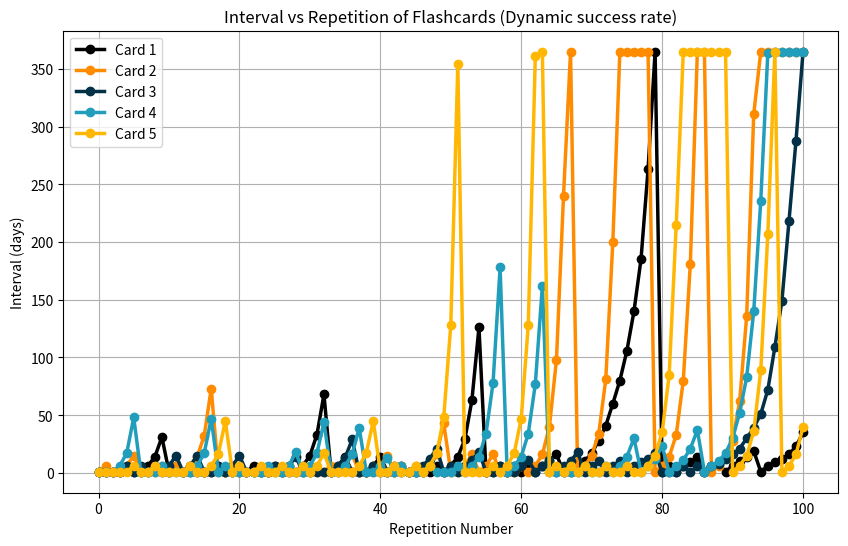

This figure's Python source:
import matplotlib.pyplot as plt

flashcards = [
    {"term": "Card 1", "intervals": [1.0, 1.0, 1.0, 1.0, 6.0, 1.0, 1.0, 6.0, 14.0, 31.0, 1.0, 6.0, 1.0, 1.0, 1.0, 1.0, 1.0, 6.0, 1.0, 1.0, 1.0, 1.0, 6.0, 1.0, 1.0, 6.0, 1.0, 1.0, 1.0, 6.0, 15.0, 33.0, 68.0, 1.0, 6.0, 14.0, 1.0, 1.0, 1.0, 6.0, 14.0, 1.0, 1.0, 6.0, 1.0, 1.0, 1.0, 1.0, 6.0, 1.0, 6.0, 14.0, 29.0, 63.0, 126.0, 1.0, 1.0, 6.0, 1.0, 6.0, 1.0, 6.0, 1.0, 6.0, 10.0, 16.0, 1.0, 1.0, 6.0, 10.0, 17.0, 28.0, 41.0, 60.0, 80.0, 106.0, 140.0, 185.0, 263.0, 365.0, 1.0, 6.0, 1.0, 6.0, 9.0, 14.0, 1.0, 6.0, 8.0, 1.0, 6.0, 10.0, 14.0, 19.0, 1.0, 6.0, 9.0, 12.0, 16.0, 23.0, 35.0]},
    {"term": "Card 2", "intervals": [1.0, 6.0, 1.0, 1.0, 6.0, 15.0, 1.0, 1.0, 1.0, 6.0, 1.0, 6.0, 1.0, 6.0, 14.0, 32.0, 73.0, 1.0, 1.0, 1.0, 1.0, 1.0, 1.0, 1.0, 1.0, 1.0, 1.0, 6.0, 15.0, 1.0, 1.0, 1.0, 1.0, 6.0, 1.0, 6.0, 16.0, 1.0, 1.0, 1.0, 6.0, 15.0, 1.0, 6.0, 1.0, 6.0, 1.0, 6.0, 16.0, 43.0, 1.0, 1.0, 6.0, 16.0, 1.0, 6.0, 16.0, 1.0, 1.0, 1.0, 6.0, 1.0, 6.0, 16.0, 40.0, 98.0, 240.0, 365.0, 1.0, 6.0, 15.0, 34.0, 81.0, 200.0, 365.0, 365.0, 365.0, 365.0, 365.0, 1.0, 6.0, 14.0, 33.0, 80.0, 181.0, 365.0, 365.0, 1.0, 6.0, 13.0, 28.0, 62.0, 136.0, 311.0, 365.0, 365.0, 365.0, 365.0, 365.0, 365.0, 365.0]},
    {"term": "Card 3", "intervals": [1.0, 1.0, 1.0, 1.0, 6.0, 1.0, 6.0, 1.0, 6.0, 1.0, 6.0, 15.0, 1.0, 6.0, 15.0, 1.0, 1.0, 6.0, 1.0, 6.0, 15.0, 1.0, 1.0, 1.0, 1.0, 6.0, 1.0, 6.0, 14.0, 1.0, 1.0, 1.0, 1.0, 1.0, 6.0, 13.0, 29.0, 1.0, 1.0, 6.0, 1.0, 1.0, 6.0, 1.0, 1.0, 1.0, 6.0, 12.0, 21.0, 1.0, 6.0, 1.0, 6.0, 11.0, 18.0, 1.0, 1.0, 6.0, 1.0, 1.0, 6.0, 11.0, 1.0, 6.0, 11.0, 1.0, 6.0, 10.0, 18.0, 1.0, 6.0, 10.0, 1.0, 6.0, 10.0, 1.0, 6.0, 9.0, 12.0, 17.0, 1.0, 1.0, 1.0, 6.0, 1.0, 6.0, 1.0, 6.0, 8.0, 12.0, 16.0, 21.0, 30.0, 39.0, 51.0, 72.0, 109.0, 149.0, 218.0, 288.0, 365.0]},
    {"term": "Card 4", "intervals": [1.0, 1.0, 1.0, 6.0, 17.0, 48.0, 1.0, 1.0, 1.0, 6.0, 1.0, 1.0, 1.0, 1.0, 6.0, 17.0, 47.0, 1.0, 6.0, 1.0, 1.0, 1.0, 1.0, 1.0, 6.0, 1.0, 1.0, 6.0, 18.0, 1.0, 6.0, 17.0, 44.0, 1.0, 1.0, 6.0, 16.0, 39.0, 1.0, 1.0, 6.0, 13.0, 1.0, 6.0, 1.0, 1.0, 1.0, 6.0, 1.0, 1.0, 1.0, 6.0, 1.0, 6.0, 14.0, 34.0, 78.0, 178.0, 1.0, 6.0, 14.0, 34.0, 77.0, 162.0, 1.0, 1.0, 1.0, 1.0, 1.0, 6.0, 1.0, 1.0, 6.0, 1.0, 6.0, 14.0, 30.0, 1.0, 6.0, 12.0, 23.0, 1.0, 6.0, 11.0, 21.0, 37.0, 1.0, 6.0, 10.0, 17.0, 30.0, 52.0, 83.0, 140.0, 236.0, 364.0, 365.0, 365.0, 365.0, 365.0, 365.0]},
    {"term": "Card 5", "intervals": [1.0, 1.0, 1.0, 1.0, 1.0, 6.0, 1.0, 1.0, 6.0, 1.0, 1.0, 1.0, 1.0, 6.0, 1.0, 1.0, 6.0, 16.0, 45.0, 1.0, 6.0, 1.0, 1.0, 6.0, 1.0, 1.0, 6.0, 1.0, 1.0, 6.0, 1.0, 6.0, 17.0, 1.0, 1.0, 1.0, 1.0, 6.0, 17.0, 45.0, 1.0, 1.0, 6.0, 1.0, 1.0, 6.0, 1.0, 6.0, 17.0, 48.0, 128.0, 354.0, 1.0, 1.0, 1.0, 1.0, 6.0, 1.0, 6.0, 17.0, 47.0, 128.0, 361.0, 365.0, 1.0, 6.0, 1.0, 6.0, 1.0, 6.0, 1.0, 1.0, 6.0, 1.0, 1.0, 6.0, 1.0, 1.0, 6.0, 15.0, 35.0, 85.0, 215.0, 365.0, 365.0, 365.0, 365.0, 365.0, 365.0, 365.0, 1.0, 6.0, 15.0, 36.0, 89.0, 207.0, 365.0, 1.0, 6.0, 16.0, 40.0]},
    # {"term": "Card 6", "intervals": [1.0, 6.0, 1.0, 6.0, 14.0, 31.0, 1.0, 6.0, 14.0, 32.0, 73.0, 157.0, 336.0, 365.0, 365.0, 365.0, 365.0, 365.0, 365.0, 1.0, 1.0, 6.0, 13.0, 30.0, 1.0, 6.0, 14.0, 32.0, 1.0, 6.0, 14.0, 1.0, 6.0, 1.0, 6.0, 11.0, 21.0, 37.0, 1.0, 6.0, 11.0, 19.0, 31.0, 53.0, 90.0, 139.0, 1.0, 6.0, 11.0, 18.0, 31.0, 1.0, 1.0, 1.0, 1.0, 6.0, 9.0, 1.0, 6.0, 10.0, 14.0, 19.0, 1.0, 6.0, 1.0, 6.0, 8.0, 11.0, 15.0, 20.0, 28.0, 43.0, 65.0, 98.0, 148.0, 223.0, 335.0, 1.0, 6.0, 1.0, 6.0, 9.0, 1.0, 6.0, 1.0, 6.0, 1.0, 6.0, 1.0, 6.0, 10.0, 17.0, 26.0, 35.0, 46.0, 60.0, 85.0, 128.0, 205.0, 349.0, 365.0]},
    # {"term": "Card 7", "intervals": [1.0, 6.0, 17.0, 44.0, 118.0, 298.0, 365.0, 365.0, 365.0, 365.0, 365.0, 365.0, 365.0, 365.0, 365.0, 1.0, 6.0, 15.0, 39.0, 95.0, 240.0, 365.0, 365.0, 365.0, 365.0, 365.0, 365.0, 365.0, 365.0, 365.0, 365.0, 365.0, 365.0, 365.0, 365.0, 365.0, 365.0, 1.0, 6.0, 14.0, 32.0, 69.0, 1.0, 6.0, 13.0, 29.0, 1.0, 1.0, 6.0, 13.0, 29.0, 66.0, 140.0, 1.0, 6.0, 1.0, 6.0, 14.0, 32.0, 69.0, 1.0, 6.0, 1.0, 6.0, 14.0, 33.0, 72.0, 146.0, 295.0, 365.0, 365.0, 365.0, 365.0, 365.0, 365.0, 365.0, 365.0, 365.0, 365.0, 1.0, 6.0, 12.0, 25.0, 52.0, 100.0, 203.0, 365.0, 365.0, 365.0, 365.0, 1.0, 6.0, 10.0, 16.0, 23.0, 35.0, 1.0, 6.0, 11.0, 19.0, 35.0]},
    # {"term": "Card 8", "intervals": [1.0, 6.0, 15.0, 1.0, 6.0, 15.0, 1.0, 1.0, 6.0, 14.0, 34.0, 78.0, 178.0, 365.0, 365.0, 1.0, 6.0, 15.0, 36.0, 80.0, 184.0, 365.0, 365.0, 365.0, 365.0, 365.0, 365.0, 365.0, 1.0, 6.0, 1.0, 6.0, 1.0, 1.0, 6.0, 13.0, 25.0, 48.0, 1.0, 1.0, 1.0, 6.0, 11.0, 21.0, 40.0, 75.0, 147.0, 268.0, 365.0, 365.0, 1.0, 1.0, 6.0, 1.0, 6.0, 1.0, 6.0, 11.0, 1.0, 6.0, 11.0, 19.0, 35.0, 1.0, 6.0, 11.0, 19.0, 34.0, 56.0, 91.0, 1.0, 6.0, 1.0, 6.0, 11.0, 19.0, 32.0, 50.0, 78.0, 128.0, 210.0, 316.0, 365.0, 365.0, 365.0, 365.0, 365.0, 1.0, 6.0, 1.0, 1.0, 6.0, 1.0, 6.0, 8.0, 12.0, 16.0, 1.0, 6.0, 1.0, 6.0]},
    # {"term": "Card 9", "intervals": [1.0, 1.0, 6.0, 16.0, 40.0, 93.0, 226.0, 365.0, 365.0, 365.0, 365.0, 365.0, 365.0, 365.0, 365.0, 1.0, 1.0, 1.0, 6.0, 13.0, 29.0, 1.0, 1.0, 6.0, 1.0, 6.0, 12.0, 24.0, 50.0, 109.0, 249.0, 365.0, 365.0, 1.0, 1.0, 1.0, 6.0, 12.0, 23.0, 43.0, 85.0, 167.0, 345.0, 1.0, 6.0, 1.0, 6.0, 12.0, 24.0, 48.0, 1.0, 6.0, 12.0, 24.0, 47.0, 1.0, 6.0, 12.0, 23.0, 44.0, 89.0, 187.0, 365.0, 1.0, 1.0, 1.0, 6.0, 1.0, 6.0, 11.0, 20.0, 33.0, 50.0, 69.0, 101.0, 1.0, 6.0, 9.0, 1.0, 6.0, 9.0, 12.0, 17.0, 1.0, 6.0, 8.0, 12.0, 19.0, 26.0, 34.0, 48.0, 63.0, 1.0, 6.0, 1.0, 6.0, 8.0, 11.0, 16.0, 23.0, 1.0]},
    # {"term": "Card 10", "intervals": [1.0, 6.0, 1.0, 6.0, 15.0, 36.0, 89.0, 207.0, 365.0, 365.0, 1.0, 6.0, 15.0, 1.0, 1.0, 6.0, 1.0, 1.0, 1.0, 6.0, 15.0, 34.0, 80.0, 1.0, 1.0, 6.0, 14.0, 33.0, 72.0, 163.0, 346.0, 365.0, 365.0, 365.0, 1.0, 6.0, 1.0, 6.0, 13.0, 30.0, 63.0, 133.0, 280.0, 365.0, 1.0, 6.0, 14.0, 31.0, 72.0, 156.0, 316.0, 365.0, 365.0, 1.0, 6.0, 1.0, 6.0, 12.0, 24.0, 44.0, 1.0, 6.0, 1.0, 6.0, 12.0, 24.0, 45.0, 78.0, 124.0, 196.0, 330.0, 365.0, 365.0, 365.0, 365.0, 365.0, 365.0, 1.0, 6.0, 1.0, 6.0, 9.0, 14.0, 20.0, 30.0, 41.0, 55.0, 1.0, 6.0, 8.0, 11.0, 15.0, 20.0, 28.0, 37.0, 52.0, 79.0, 1.0, 6.0, 10.0, 18.0]},
    # {"term": "Card 11", "intervals": [1.0, 6.0, 15.0, 1.0, 1.0, 1.0, 6.0, 16.0, 43.0, 119.0, 341.0, 365.0, 365.0, 365.0, 365.0, 1.0, 6.0, 18.0, 50.0, 130.0, 1.0, 6.0, 14.0, 31.0, 68.0, 149.0, 325.0, 365.0, 365.0, 1.0, 6.0, 1.0, 6.0, 13.0, 29.0, 64.0, 141.0, 291.0, 365.0, 365.0, 365.0, 365.0, 365.0, 365.0, 365.0, 365.0, 365.0, 365.0, 1.0, 6.0, 1.0, 1.0, 1.0, 6.0, 12.0, 22.0, 43.0, 77.0, 1.0, 6.0, 10.0, 1.0, 6.0, 1.0, 6.0, 9.0, 14.0, 21.0, 28.0, 37.0, 53.0, 76.0, 1.0, 6.0, 9.0, 13.0, 17.0, 24.0, 32.0, 1.0, 1.0, 6.0, 8.0, 11.0, 16.0, 25.0, 35.0, 48.0, 63.0, 1.0, 1.0, 6.0, 1.0, 6.0, 8.0, 1.0, 6.0, 8.0, 12.0, 16.0, 23.0]},
    # {"term": "Card 12", "intervals": [1.0, 6.0, 1.0, 6.0, 16.0, 39.0, 89.0, 191.0, 365.0, 365.0, 365.0, 1.0, 6.0, 12.0, 25.0, 52.0, 1.0, 6.0, 12.0, 24.0, 43.0, 1.0, 6.0, 1.0, 1.0, 1.0, 6.0, 11.0, 1.0, 6.0, 12.0, 25.0, 48.0, 85.0, 159.0, 274.0, 365.0, 365.0, 365.0, 365.0, 365.0, 365.0, 365.0, 1.0, 6.0, 11.0, 1.0, 6.0, 12.0, 1.0, 1.0, 6.0, 11.0, 18.0, 30.0, 1.0, 1.0, 6.0, 10.0, 15.0, 20.0, 29.0, 1.0, 1.0, 6.0, 10.0, 17.0, 28.0, 41.0, 64.0, 100.0, 143.0, 1.0, 6.0, 9.0, 1.0, 1.0, 6.0, 9.0, 14.0, 23.0, 37.0, 63.0, 1.0, 6.0, 10.0, 18.0, 29.0, 50.0, 91.0, 164.0, 296.0, 365.0, 365.0, 1.0, 6.0, 1.0, 6.0, 11.0, 22.0, 40.0]},
    # {"term": "Card 13", "intervals": [1.0, 1.0, 1.0, 1.0, 1.0, 1.0, 1.0, 1.0, 1.0, 1.0, 1.0, 6.0, 1.0, 1.0, 6.0, 1.0, 1.0, 1.0, 1.0, 1.0, 1.0, 1.0, 1.0, 1.0, 1.0, 1.0, 1.0, 6.0, 1.0, 1.0, 1.0, 6.0, 1.0, 1.0, 1.0, 6.0, 1.0, 6.0, 1.0, 6.0, 1.0, 6.0, 1.0, 1.0, 6.0, 1.0, 6.0, 1.0, 1.0, 1.0, 6.0, 1.0, 6.0, 1.0, 6.0, 16.0, 44.0, 1.0, 6.0, 1.0, 1.0, 6.0, 17.0, 44.0, 113.0, 1.0, 1.0, 1.0, 6.0, 1.0, 1.0, 6.0, 15.0, 36.0, 81.0, 1.0, 6.0, 1.0, 6.0, 14.0, 1.0, 6.0, 1.0, 6.0, 15.0, 34.0, 71.0, 1.0, 6.0, 11.0, 21.0, 42.0, 79.0, 155.0, 304.0, 1.0, 6.0, 11.0, 19.0, 32.0]},
    # {"term": "Card 14", "intervals": [1.0, 6.0, 15.0, 1.0, 6.0, 15.0, 39.0, 95.0, 1.0, 6.0, 14.0, 30.0, 1.0, 1.0, 6.0, 12.0, 26.0, 51.0, 106.0, 1.0, 6.0, 13.0, 27.0, 1.0, 6.0, 12.0, 21.0, 39.0, 76.0, 156.0, 1.0, 6.0, 12.0, 23.0, 40.0, 1.0, 6.0, 10.0, 1.0, 6.0, 10.0, 15.0, 20.0, 28.0, 43.0, 59.0, 1.0, 6.0, 10.0, 16.0, 23.0, 30.0, 43.0, 1.0, 6.0, 1.0, 1.0, 6.0, 8.0, 1.0, 6.0, 9.0, 13.0, 1.0, 6.0, 9.0, 1.0, 6.0, 8.0, 11.0, 16.0, 1.0, 6.0, 8.0, 12.0, 19.0, 31.0, 46.0, 61.0, 1.0, 1.0, 1.0, 6.0, 9.0, 12.0, 16.0, 21.0, 28.0, 40.0, 56.0, 1.0, 6.0, 9.0, 13.0, 17.0, 23.0, 33.0, 47.0, 66.0, 93.0, 131.0]},
    # {"term": "Card 15", "intervals": [1.0, 6.0, 16.0, 40.0, 99.0, 244.0, 365.0, 1.0, 6.0, 1.0, 6.0, 16.0, 41.0, 104.0, 263.0, 365.0, 365.0, 365.0, 365.0, 365.0, 365.0, 365.0, 365.0, 365.0, 365.0, 365.0, 1.0, 6.0, 1.0, 1.0, 6.0, 1.0, 6.0, 16.0, 40.0, 94.0, 1.0, 6.0, 1.0, 6.0, 14.0, 31.0, 71.0, 161.0, 364.0, 365.0, 365.0, 365.0, 365.0, 365.0, 365.0, 365.0, 1.0, 1.0, 6.0, 1.0, 6.0, 13.0, 30.0, 1.0, 6.0, 15.0, 36.0, 80.0, 176.0, 1.0, 6.0, 14.0, 33.0, 1.0, 6.0, 1.0, 1.0, 6.0, 14.0, 1.0, 6.0, 15.0, 35.0, 1.0, 1.0, 1.0, 6.0, 14.0, 33.0, 1.0, 6.0, 15.0, 38.0, 1.0, 1.0, 6.0, 1.0, 1.0, 6.0, 15.0, 39.0, 105.0, 267.0, 365.0, 365.0]}
]

plt.figure(figsize=(10, 6))

for i, card in enumerate(flashcards):
    if i == 1:
        plt.plot(card["intervals"], label=card["term"], color='darkorange', marker="o", linewidth=2.5, zorder=3)
    if i == 2:
        plt.plot(card["intervals"], label=card["term"], color='#023047', marker="o", linewidth=2.5, zorder=3)
    if i == 3:
        plt.plot(card["intervals"], label=card["term"], color='#219EBC', marker="o", linewidth=2.5, zorder=3)
    if i == 4:
        plt.plot(card["intervals"], label=card["term"], color='#FFB703', marker="o", linewidth=2.5, zorder=3)
    if i == 5:
        plt.plot(card["intervals"], label=card["term"], color='#8ECAE6 ', marker="o", linewidth=2.5, zorder=3)
    if i == 0:
        plt.plot(card["intervals"], label=card["term"], color='black', marker="o", linewidth=2.5, zorder=3)

plt.title('Interval vs Repetition of Flashcards (Dynamic success rate)')
plt.xlabel('Repetition Number')
plt.ylabel('Interval (days)')
plt.grid(True)
plt.legend()

plt.savefig('flashcard_intervals.png')
